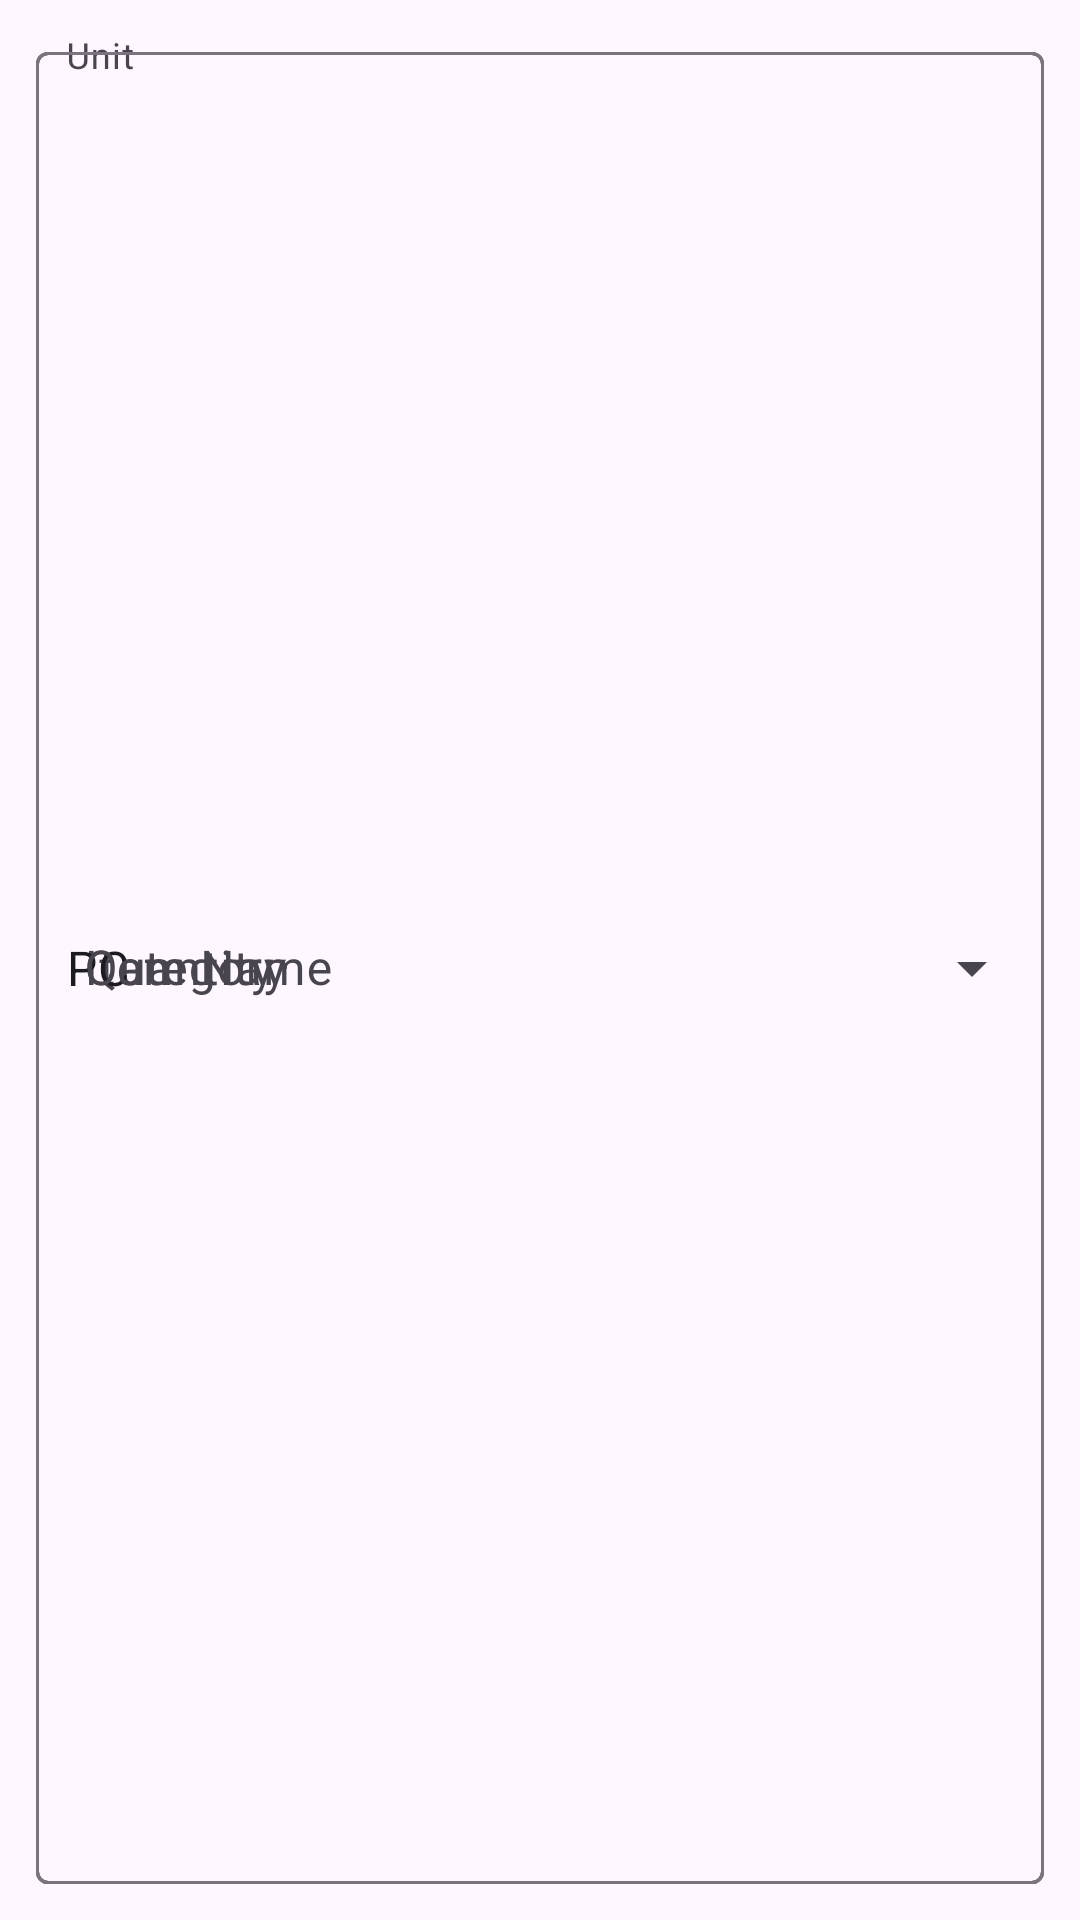

Produce the Android XML layout that renders to this screen, including the resource entries it uses.
<!-- AndroidManifest.xml: application theme Theme.DUH3v1 -->
<!-- res/layout/add_item_pantry_dbox.xml -->
<?xml version="1.0" encoding="utf-8"?>
<androidx.constraintlayout.widget.ConstraintLayout xmlns:android="http://schemas.android.com/apk/res/android"
    xmlns:app="http://schemas.android.com/apk/res-auto"
    android:layout_width="300dp"
    android:layout_height="wrap_content">

    <com.google.android.material.textfield.TextInputLayout
        android:id="@+id/itemNameTilAipdb"
        android:layout_margin="10dp"
        android:padding="2dp"
        android:hint="Item Name"
        android:layout_width="match_parent"
        android:layout_height="match_parent"
        app:layout_constraintEnd_toEndOf="parent"
        app:layout_constraintHorizontal_bias="0.5"
        app:layout_constraintStart_toStartOf="parent"
        app:layout_constraintTop_toTopOf="parent"
        app:layout_constraintVertical_bias="0.5">
        <com.google.android.material.textfield.TextInputEditText
            android:id="@+id/itemNameTietAipdb"
            android:layout_width="match_parent"
            android:layout_height="match_parent"
            />
    </com.google.android.material.textfield.TextInputLayout>

    <com.google.android.material.textfield.TextInputLayout
        android:id="@+id/itemQuantityTilAipdb"
        android:layout_width="match_parent"
        android:layout_height="match_parent"
        android:layout_margin="10dp"
        android:padding="2dp"
        android:hint="Quantity"
        app:layout_constraintEnd_toEndOf="parent"
        app:layout_constraintHorizontal_bias="0.5"
        app:layout_constraintStart_toStartOf="parent"
        app:layout_constraintTop_toBottomOf="@+id/itemNameTilAipdb">

        <com.google.android.material.textfield.TextInputEditText
            android:id="@+id/itemQuantityTietAipdb"
            android:layout_width="match_parent"
            android:layout_height="match_parent"
            android:inputType="number" />
    </com.google.android.material.textfield.TextInputLayout>

    <com.google.android.material.textfield.TextInputLayout
        android:id="@+id/itemUnitTilAipdb"
        android:layout_width="match_parent"
        android:layout_height="match_parent"
        android:layout_margin="10dp"
        android:padding="2dp"
        android:hint="Unit"
        style="@style/Widget.Material3.TextInputLayout.OutlinedBox.ExposedDropdownMenu"
        app:layout_constraintEnd_toEndOf="parent"
        app:layout_constraintHorizontal_bias="0.5"
        app:layout_constraintStart_toStartOf="parent"
        app:layout_constraintTop_toBottomOf="@+id/itemQuantityTilAipdb">

        <AutoCompleteTextView
            android:id="@+id/itemUnitActvAipdb"
            android:layout_width="match_parent"
            android:layout_height="match_parent"
            android:text="PC"
            android:padding="10dp"
            android:inputType="none" />
    </com.google.android.material.textfield.TextInputLayout>

    <com.google.android.material.textfield.TextInputLayout
        android:id="@+id/itemCategoryTilAipdb"
        android:layout_width="match_parent"
        android:layout_height="match_parent"
        android:layout_margin="10dp"
        android:padding="2dp"
        app:layout_constraintEnd_toEndOf="parent"
        app:layout_constraintHorizontal_bias="0.5"
        app:layout_constraintStart_toStartOf="parent"
        app:layout_constraintTop_toBottomOf="@+id/itemUnitTilAipdb">

        <com.google.android.material.textfield.TextInputEditText
            android:id="@+id/itemCategoryTietAipdb"
            android:layout_width="match_parent"
            android:layout_height="match_parent"
            android:hint="Category"
            />
    </com.google.android.material.textfield.TextInputLayout>


    <Button
        android:id="@+id/cancelItemBtnAipdb"
        android:layout_width="wrap_content"
        android:layout_height="wrap_content"
        android:layout_margin="10dp"
        android:padding="2dp"
        android:text="Cancel"
        app:layout_constraintBottom_toBottomOf="parent"
        app:layout_constraintEnd_toEndOf="parent"
        app:layout_constraintHorizontal_bias="0.247"
        app:layout_constraintStart_toStartOf="parent"
        app:layout_constraintTop_toBottomOf="@+id/itemCategoryTilAipdb" />

    <Button
        android:id="@+id/addItemBtnAipdb"
        android:layout_width="wrap_content"
        android:layout_height="wrap_content"
        android:layout_margin="10dp"
        android:padding="2dp"
        android:text="Add"
        app:layout_constraintBottom_toBottomOf="parent"
        app:layout_constraintEnd_toEndOf="parent"
        app:layout_constraintStart_toEndOf="@+id/cancelItemBtnAipdb"
        app:layout_constraintTop_toBottomOf="@+id/itemCategoryTilAipdb" />
</androidx.constraintlayout.widget.ConstraintLayout>
<!-- resources referenced by this layout -->
<resources>
  <style name="Theme.DUH3v1" parent="Base.Theme.DUH3v1" />
  <style name="Base.Theme.DUH3v1" parent="Theme.Material3.DayNight">
          
          
      </style>
</resources>
